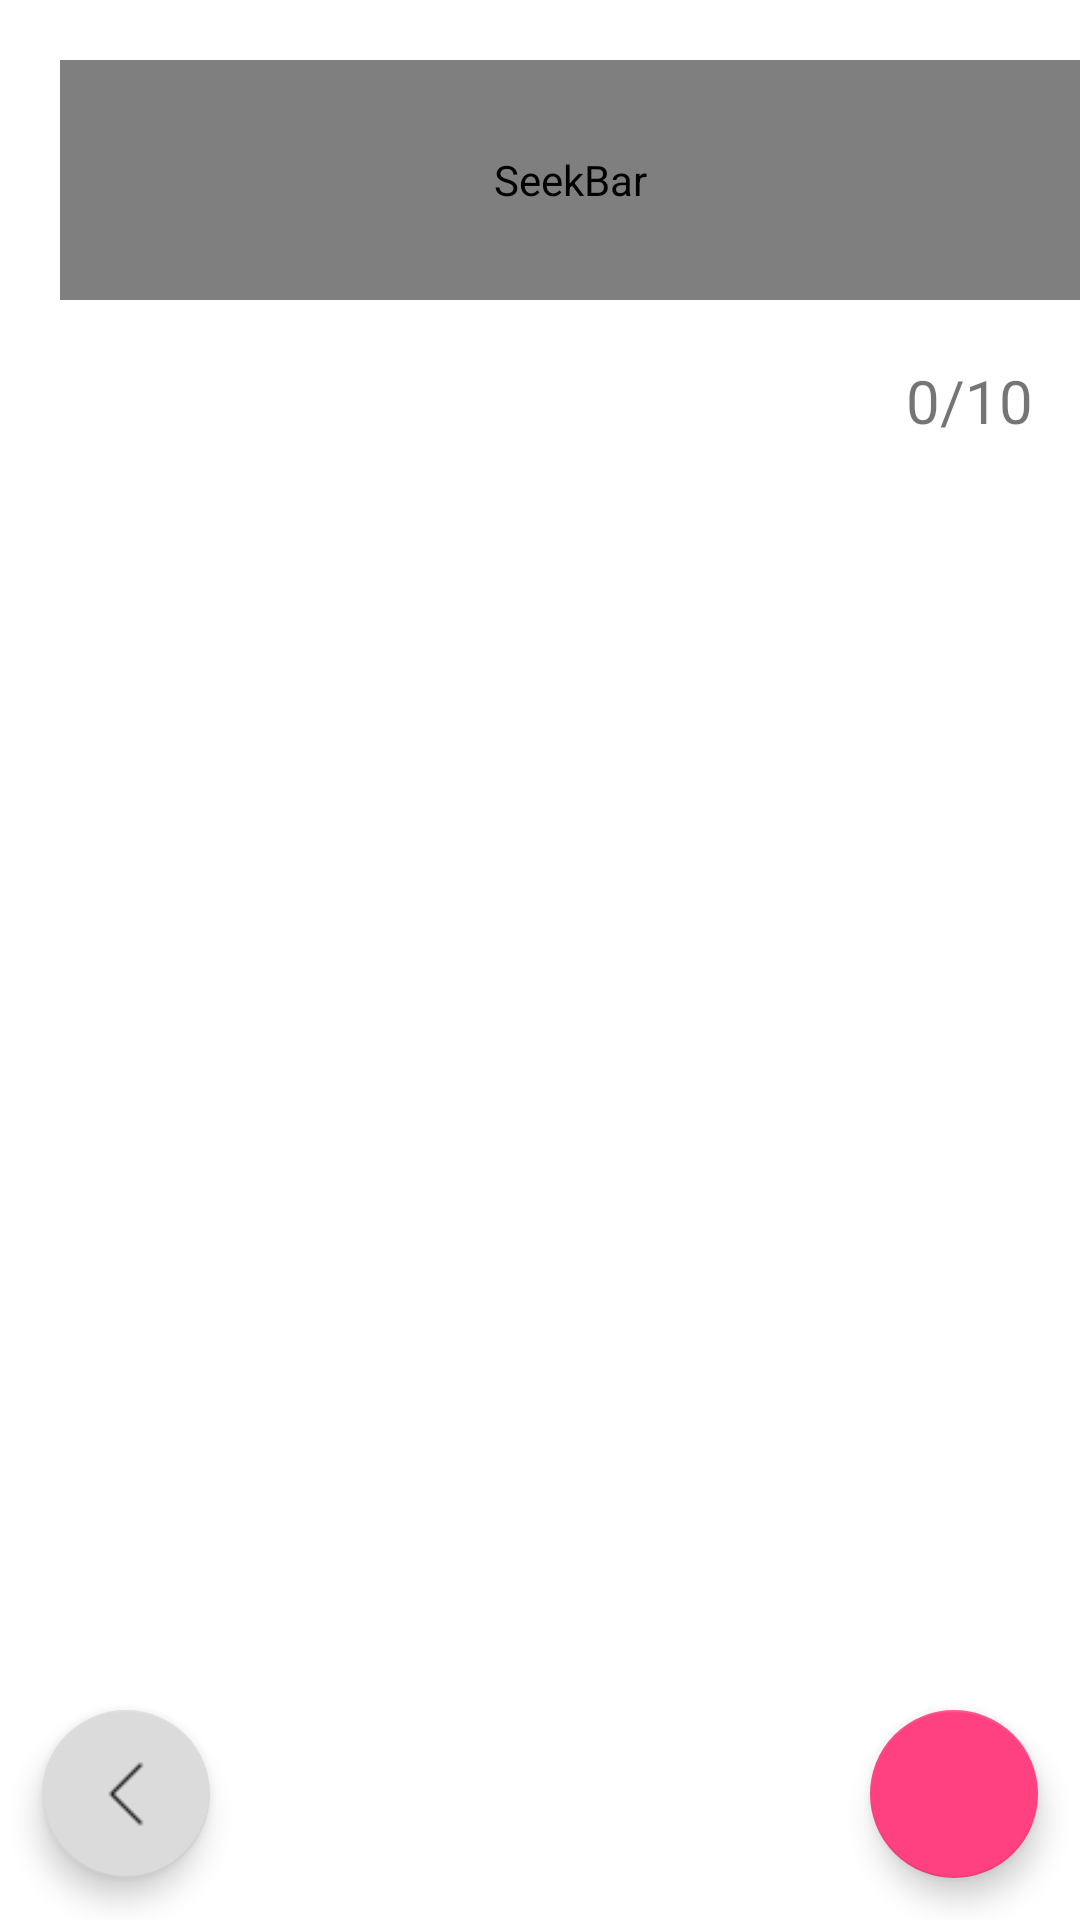

Reconstruct the res/layout file that produces this screen, plus the resources it refers to.
<!-- AndroidManifest.xml: application theme AppTheme -->
<!-- res/layout/fragment_notepad.xml -->
<?xml version="1.0" encoding="utf-8"?>
<androidx.constraintlayout.widget.ConstraintLayout xmlns:android="http://schemas.android.com/apk/res/android"
    xmlns:app="http://schemas.android.com/apk/res-auto"
    xmlns:tools="http://schemas.android.com/tools"
    android:id="@+id/notepad_linear"
    android:layout_width="match_parent"
    android:layout_height="match_parent"
    android:orientation="vertical"
    tools:ignore="ExtraText">
    >
    <com.google.android.material.floatingactionbutton.FloatingActionButton
        android:id="@+id/Fab_deleteAll"
        android:layout_width="wrap_content"
        android:layout_height="wrap_content"
        android:clickable="true"
        app:backgroundTint="#DCDBDB"
        app:layout_constraintBottom_toBottomOf="parent"
        app:layout_constraintEnd_toEndOf="parent"
        app:layout_constraintHorizontal_bias="0.046"
        app:layout_constraintStart_toStartOf="parent"
        app:layout_constraintTop_toTopOf="parent"
        app:layout_constraintVertical_bias="0.976"
        app:srcCompat="@drawable/back"
        android:focusable="true" />

    <com.google.android.material.floatingactionbutton.FloatingActionButton
        android:id="@+id/Fab"
        android:layout_width="wrap_content"
        android:layout_height="wrap_content"
        android:clickable="true"
        app:layout_constraintBottom_toBottomOf="parent"
        app:layout_constraintEnd_toEndOf="parent"
        app:layout_constraintHorizontal_bias="0.954"
        app:layout_constraintStart_toStartOf="parent"
        app:layout_constraintTop_toTopOf="parent"
        app:layout_constraintVertical_bias="0.976"
        app:srcCompat="@drawable/fab_add"
        android:focusable="true" />

    <ScrollView
        android:id="@+id/scrollView3"
        android:layout_width="match_parent"
        android:layout_height="match_parent"
        android:background="#FFFFFF"
        app:layout_constraintBottom_toBottomOf="parent"
        app:layout_constraintEnd_toEndOf="parent"
        app:layout_constraintStart_toStartOf="parent"
        app:layout_constraintTop_toTopOf="parent">

        <LinearLayout
            android:id="@+id/notepad"
            android:layout_width="match_parent"
            android:layout_height="wrap_content"
            android:orientation="vertical">

            <FrameLayout
                android:layout_width="match_parent"
                android:layout_height="match_parent"
                android:layout_alignParentBottom="true"
                android:background="#202735">

            </FrameLayout>

            <SeekBar
                android:id="@+id/seek_bar"
                android:layout_width="340dp"
                android:layout_height="80dp"
                android:layout_marginLeft="20dp"
                android:layout_marginTop="20dp"
                android:layout_marginBottom="20dp"
                android:max="10"
                android:thumb="@drawable/seekbar_thumb" />

            <LinearLayout
                android:layout_width="match_parent"
                android:layout_height="38dp"
                android:orientation="horizontal">

                <FrameLayout
                    android:layout_width="match_parent"
                    android:layout_height="match_parent"
                    android:layout_alignParentBottom="true"
                    android:layout_weight="0.3"
                    android:background="#00000000" />

                <TextView
                    android:id="@+id/text_count"
                    android:layout_width="match_parent"
                    android:layout_height="match_parent"
                    android:layout_gravity="right"
                    android:layout_marginLeft="20dp"
                    android:layout_weight="1"
                    android:gravity="right"
                    android:text="0"
                    android:textSize="20sp" />

                <TextView
                    android:id="@+id/text_max"
                    android:layout_width="match_parent"
                    android:layout_height="match_parent"
                    android:layout_gravity="right"
                    android:layout_weight="1"
                    android:gravity="left"
                    android:text="/10"
                    android:textSize="20sp" />

            </LinearLayout>
        </LinearLayout>
    </ScrollView>

</androidx.constraintlayout.widget.ConstraintLayout>
<!-- resources referenced by this layout -->
<resources>
  <!-- drawable back: png bitmap (drawable-v24, 353 bytes) -->
  <!-- drawable seekbar_thumb (drawable) -->
  <?xml version="1.0" encoding="utf-8"?>
  <layer-list xmlns:android="http://schemas.android.com/apk/res/android">
      <item
          android:drawable = "@drawable/cart"
          android:width = "40dp"
          android:height = "40dp"
          >
      </item>
  </layer-list>
  <style name="AppTheme" parent="Theme.AppCompat.Light.NoActionBar">
          
          <item name="colorPrimary">@color/colorPrimary</item>
          <item name="colorPrimaryDark">@color/colorPrimaryDark</item>
          <item name="colorAccent">@color/colorAccent</item>
      </style>
  <color name="colorPrimary">#ededed</color>
  <color name="colorPrimaryDark">#e1e1e1</color>
  <color name="colorAccent">#FF4081</color>
</resources>
